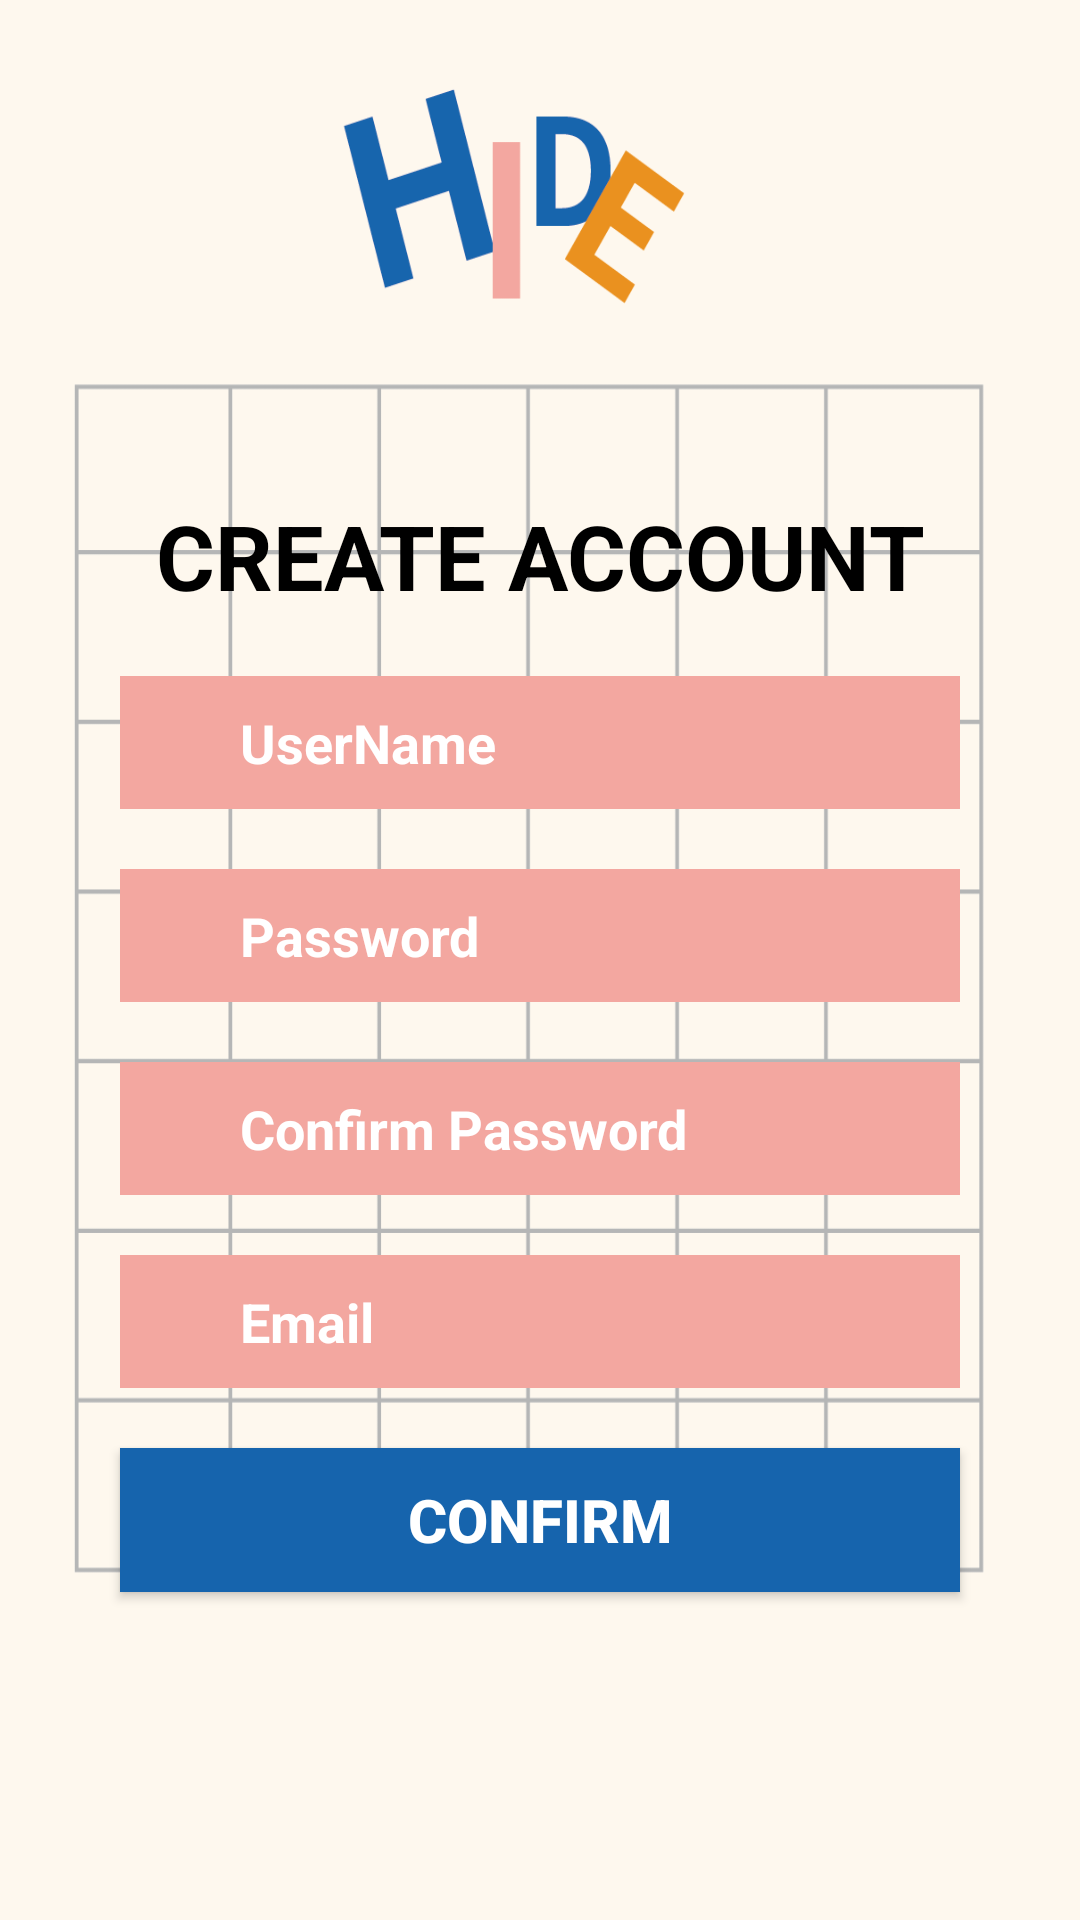

Produce the Android XML layout that renders to this screen, including the resource entries it uses.
<!-- AndroidManifest.xml: application theme AppTheme.NoActionBar -->
<!-- res/layout/activity_register.xml -->
<?xml version="1.0" encoding="utf-8"?>
<androidx.constraintlayout.widget.ConstraintLayout
    xmlns:android="http://schemas.android.com/apk/res/android" android:layout_width="match_parent"
    android:layout_height="match_parent">
    <LinearLayout
        android:layout_width="match_parent"
        android:layout_height="match_parent"
        android:orientation="vertical"
        android:background="@drawable/registerbackimg">

        <TextView
            android:layout_width="280dp"
            android:layout_height="wrap_content"
            android:text="CREATE ACCOUNT"
            android:layout_marginTop="165dp"
            android:layout_gravity="center"
            android:textColor="#000000"
            android:gravity="center"
            android:textSize="30dp"
            android:textStyle="bold"/>

        <LinearLayout
            android:layout_width="280dp"
            android:layout_height="wrap_content"
            android:orientation="horizontal"
            android:layout_gravity="center"
            android:layout_marginTop="20dp">
            <ImageView
                android:layout_width="30dp"
                android:layout_height="match_parent"
                android:layout_gravity="center"
                android:scaleType="center"
                android:id="@+id/check_user_null"
                android:background="#F3A7A0"/>
            <EditText
                android:id="@+id/register_id"
                android:layout_width="250dp"
                android:layout_height="wrap_content"
                android:layout_gravity="center"
                android:background="#F3A7A0"
                android:hint="UserName"
                android:padding="10dp"
                android:textColor="#000000"
                android:textStyle="bold"
                android:textColorHint="#ffffff" />

        </LinearLayout>

        <LinearLayout
            android:layout_width="280dp"
            android:layout_height="wrap_content"
            android:orientation="horizontal"
            android:layout_gravity="center"
            android:layout_marginTop="20dp">
            <ImageView
                android:layout_width="30dp"
                android:layout_height="match_parent"
                android:layout_gravity="center"
                android:scaleType="center"
                android:id="@+id/check_pw_null"
                android:background="#F3A7A0"/>
            <EditText
                android:layout_width="250dp"
                android:layout_height="wrap_content"
                android:hint="Password"
                android:inputType="textPassword"
                android:layout_gravity="center"
                android:padding="10dp"
                android:textColor="#000000"
                android:textStyle="bold"
                android:textColorHint="#ffffff"
                android:id="@+id/register_pw"
                android:background="#F3A7A0"/>

        </LinearLayout>

        <LinearLayout
            android:layout_width="280dp"
            android:layout_height="wrap_content"
            android:orientation="horizontal"
            android:layout_gravity="center"
            android:layout_marginTop="20dp">
            <ImageView
                android:layout_width="30dp"
                android:layout_height="match_parent"
                android:layout_gravity="center"
                android:scaleType="center"
                android:id="@+id/check_pw_equal"
                android:background="#F3A7A0"/>
            <EditText
                android:layout_width="250dp"
                android:layout_height="wrap_content"
                android:hint="Confirm Password"
                android:inputType="textPassword"
                android:layout_gravity="center"
                android:padding="10dp"
                android:textColor="#000000"
                android:textStyle="bold"
                android:textColorHint="#ffffff"
                android:id="@+id/register_check_pw"
                android:background="#F3A7A0"/>

        </LinearLayout>

        <LinearLayout
            android:layout_width="280dp"
            android:layout_height="wrap_content"
            android:orientation="horizontal"
            android:layout_gravity="center"
            android:layout_marginTop="20dp">
            <ImageView
                android:layout_width="30dp"
                android:layout_height="match_parent"
                android:layout_gravity="center"
                android:scaleType="center"
                android:id="@+id/check_email_null"
                android:background="#F3A7A0"/>
            <EditText
                android:layout_width="250dp"
                android:layout_height="wrap_content"
                android:hint="Email"
                android:inputType="textEmailAddress"
                android:layout_gravity="center"
                android:padding="10dp"
                android:textColor="#000000"
                android:textStyle="bold"
                android:textColorHint="#ffffff"
                android:id="@+id/register_email"
                android:background="#F3A7A0"/>

        </LinearLayout>

        <Button
            android:id="@+id/registerConfirm"
            android:layout_width="280dp"
            android:layout_height="wrap_content"
            android:layout_gravity="center"
            android:layout_marginTop="20dp"
            android:background="#1664AD"
            android:text="CONFIRM"
            android:textColor="#ffffff"
            android:textSize="20dp"
            android:textStyle="bold" />

    </LinearLayout>
</androidx.constraintlayout.widget.ConstraintLayout>
<!-- resources referenced by this layout -->
<resources>
  <!-- drawable registerbackimg: png bitmap (drawable, 26503 bytes) -->
  <style name="AppTheme.NoActionBar">
          <item name="windowActionBar">false</item>
          <item name="windowNoTitle">true</item>
      </style>
</resources>
